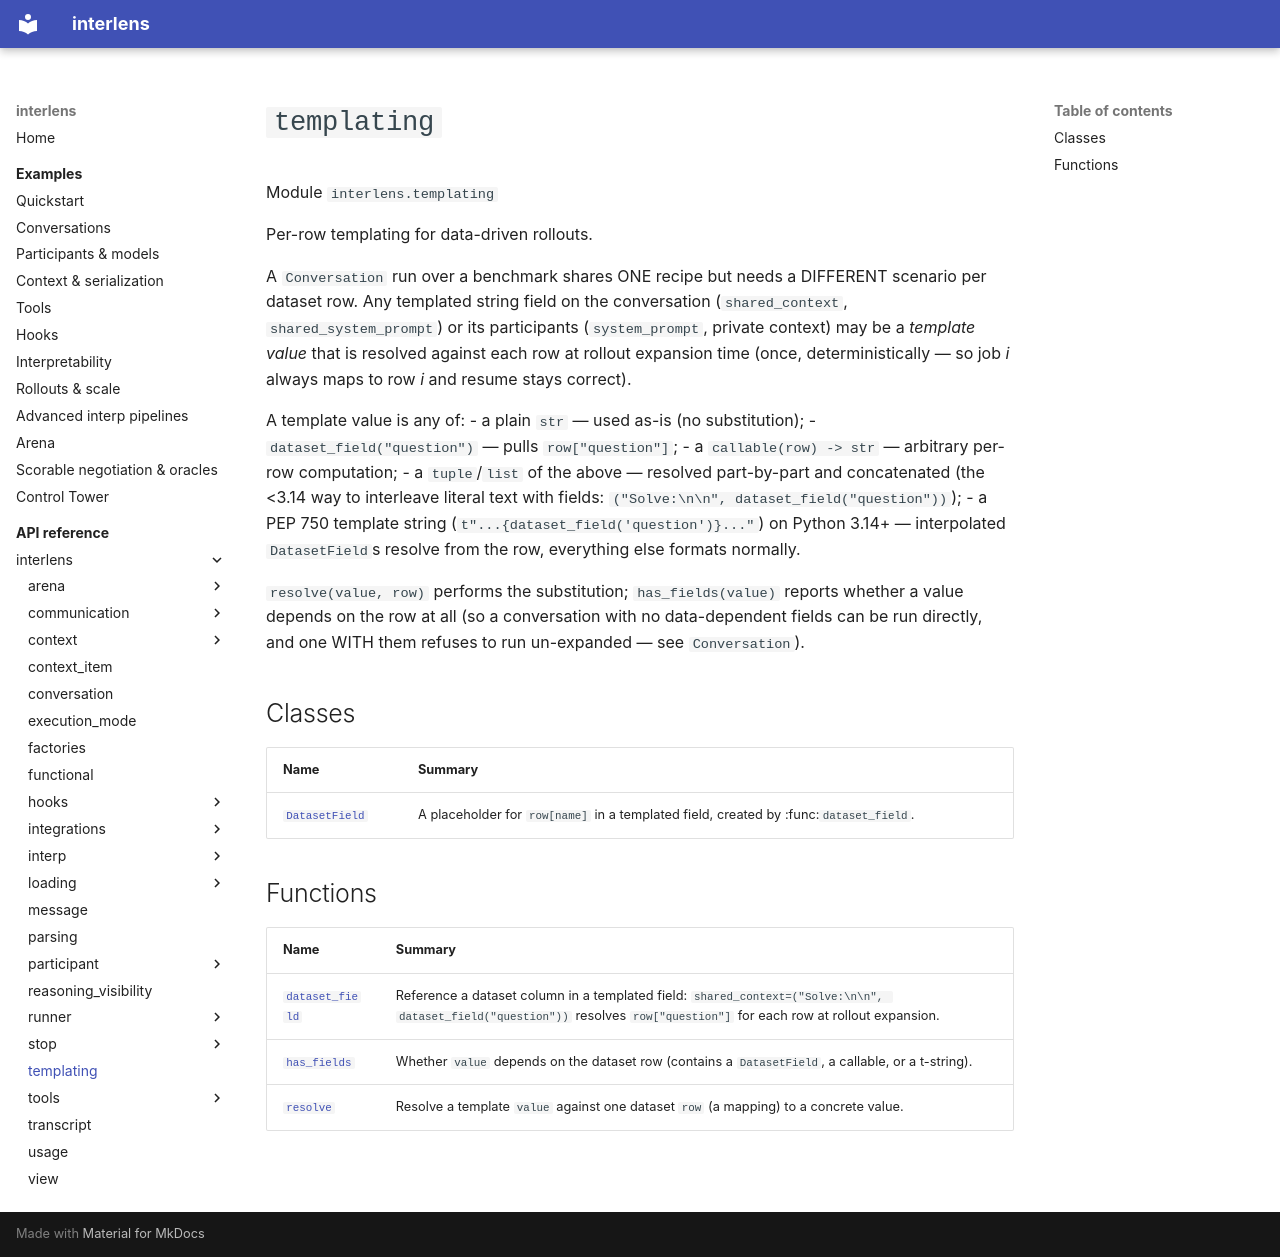

repository: Sid-MB/interlens · page: reference/interlens/templating/index.html · generator: mkdocs

# `templating`

Module `interlens.templating`

Per-row templating for data-driven rollouts.

A `Conversation` run over a benchmark shares ONE recipe but needs a DIFFERENT scenario per dataset row. Any
templated string field on the conversation (`shared_context`, `shared_system_prompt`) or its participants
(`system_prompt`, private context) may be a *template value* that is resolved against each row at rollout
expansion time (once, deterministically — so job *i* always maps to row *i* and resume stays correct).

A template value is any of:
  - a plain `str` — used as-is (no substitution);
  - `dataset_field("question")` — pulls `row["question"]`;
  - a `callable(row) -> str` — arbitrary per-row computation;
  - a `tuple`/`list` of the above — resolved part-by-part and concatenated (the <3.14 way to interleave
    literal text with fields: `("Solve:\n\n", dataset_field("question"))`);
  - a PEP 750 template string (`t"...{dataset_field('question')}..."`) on Python 3.14+ — interpolated
    `DatasetField`s resolve from the row, everything else formats normally.

`resolve(value, row)` performs the substitution; `has_fields(value)` reports whether a value depends on the
row at all (so a conversation with no data-dependent fields can be run directly, and one WITH them refuses to run
un-expanded — see `Conversation`).

## Classes

| Name | Summary |
|---|---|
| [`DatasetField`](DatasetField.md) | A placeholder for `row[name]` in a templated field, created by :func:`dataset_field`. |

## Functions

| Name | Summary |
|---|---|
| [`dataset_field`](dataset_field.md) | Reference a dataset column in a templated field: `shared_context=("Solve:\n\n", dataset_field("question"))` resolves `row["question"]` for each row at rollout expansion. |
| [`has_fields`](has_fields.md) | Whether `value` depends on the dataset row (contains a `DatasetField`, a callable, or a t-string). |
| [`resolve`](resolve.md) | Resolve a template `value` against one dataset `row` (a mapping) to a concrete value. |
